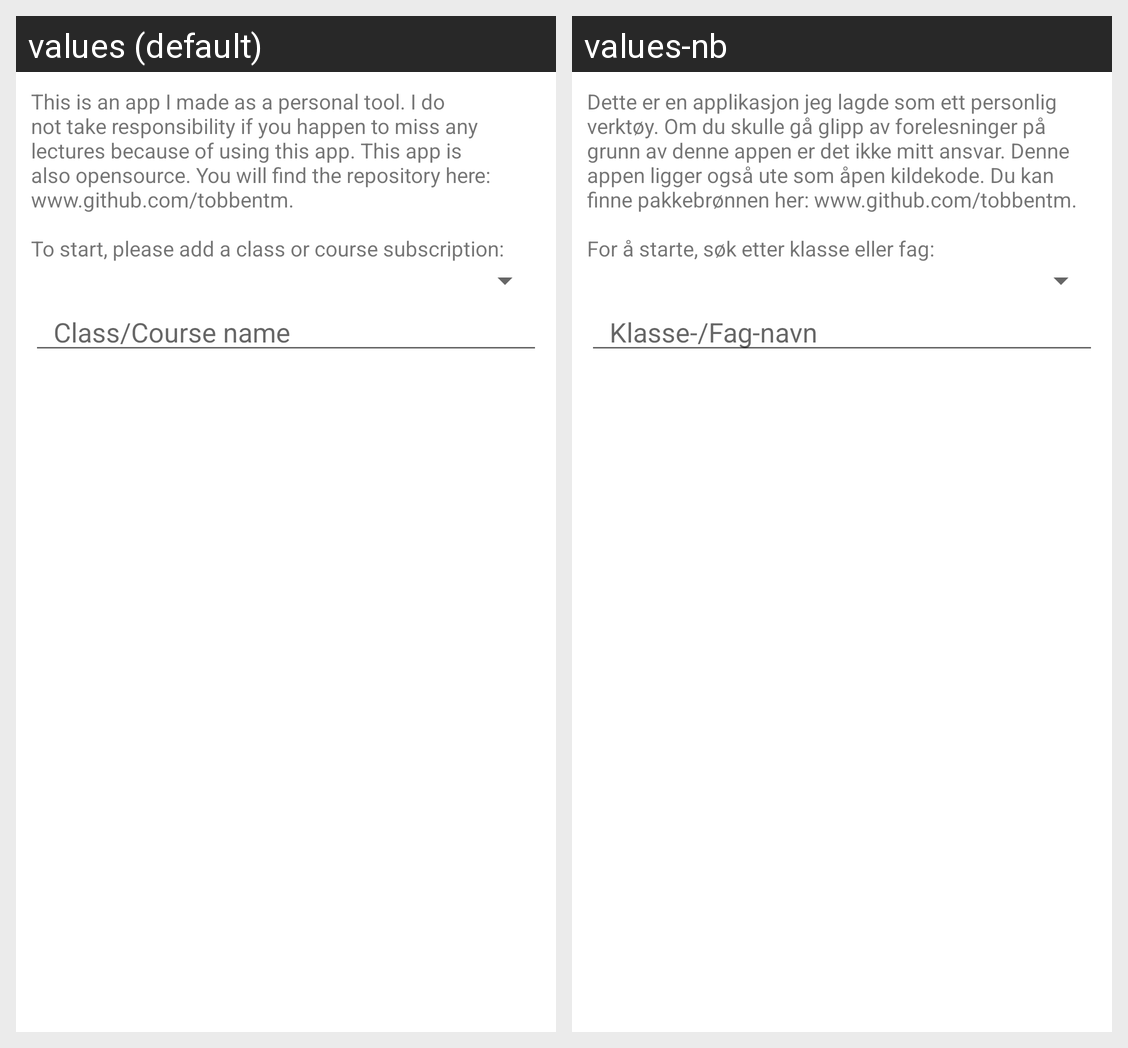

Here is an Android app screen in its default locale and in the app's own translations. Write out the translated-string differences for the strings that appear on this screen.
Android screen res/layout/fragment_welcome.xml rendered under 2 locales, left to right: values (default), values-nb. Device: Nexus 5 (rendered at 1080×1920; each locale shown at half size, 540×960, under a caption strip naming it); theme AppTheme.
Strings drawn on this screen, with the default value and each locale's value (text and hints the layout hard-codes, and strings that could not be matched under every locale, appear in the picture but are not listed):

welcome_text
  values: This is an app I made as a personal tool. I do not take responsibility if you happen to miss any lectures because of using this app. This app is also opensource. You will find the repository here: www.github.com/tobbentm.
      
      To start, please add a class or course subscription:
  values-nb: Dette er en applikasjon jeg lagde som ett personlig verktøy. Om du skulle gå glipp av forelesninger på grunn av denne appen er det ikke mitt ansvar. Denne appen ligger også ute som åpen kildekode. Du kan finne pakkebrønnen her: www.github.com/tobbentm.
      
      For å starte, søk etter klasse eller fag:

welcome_search_hint
  values: Class/Course name
  values-nb: Klasse-/Fag-navn
